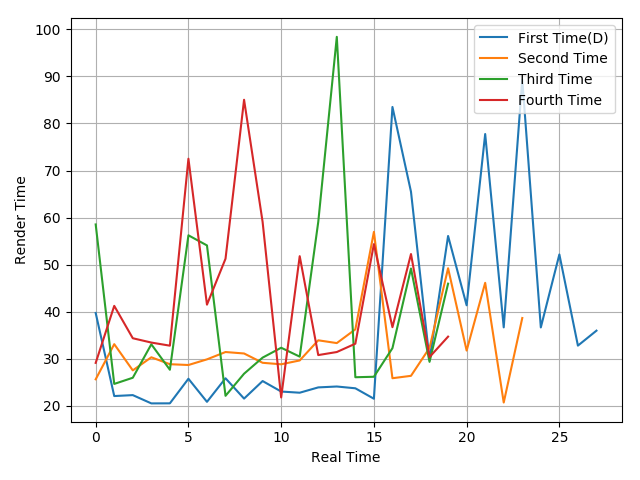

The table this chart was drawn from, first rows:
39.72, 22.06, 22.26, 20.5, 20.51, 25.74, 20.83, 25.84, 21.52, 25.25, 23.02, 22.77, 23.9, 24.09, 23.71, 21.49, 83.51, 65.49, 29.73, 56.09, 41.35, 77.76, 36.66, 89.34
25.62, 33.09, 27.52, 30.3, 28.83, 28.66, 29.86, 31.42, 31.11, 29.13, 28.81, 29.63, 33.91, 33.32, 36.24, 56.96, 25.85, 26.36, 32.3, 49.23, 31.73, 46.13, 20.68, 38.65
58.54, 24.64, 25.95, 33.06, 27.65, 56.23, 54.08, 22.11, 26.81, 30.23, 32.33, 30.44, 59.08, 98.42, 26.06, 26.16, 32.24, 49.17, 29.33, 45.95
29.11, 41.23, 34.35, 33.43, 32.77, 72.51, 41.49, 51.25, 85.04, 59.07, 21.76, 51.79, 30.77, 31.42, 33.19, 54.36, 36.7, 52.25, 30.35, 34.69
